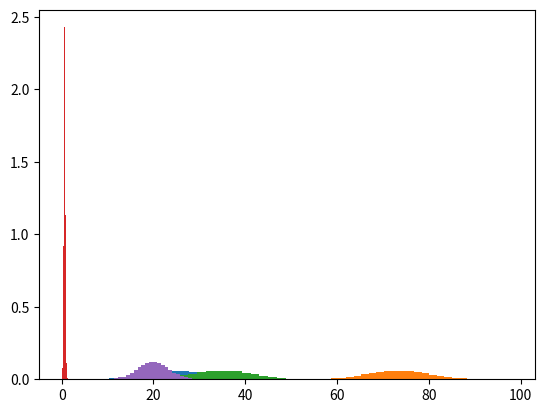

This chart was generated by the following Python code: (Note: this script raises an exception after producing the figure.)
# -*- coding: utf-8 -*-
"""
Created on Wed Dec  2 22:59:36 2020

@author: Andidar83
"""

import numpy as np
import statistics

import matplotlib.pyplot as plt

data1= []

def simulation(low, most, high, trial):
    mu = (low+most+high)/3
    sigma = (high-low)/6
    r = np.random.normal(mu, sigma, trial)
    if min(r) < 0:
        r = no_zero(r)
    mode = most
    count, bins1, ignored = plt.hist(r, 30, density=True)
    data1.append(r)
    pdf = 1/(sigma * np.sqrt(2 * np.pi)) * np.exp( - (bins1 - mu)**2 / (2 * sigma**2) )
    
    return {
        "res": r,
        "val_min": round(min(r), 2),
        "val_max": round(max(r), 2),
        "mean": round(np.mean(r), 2),
        "mode": round(mode, 2),
        "p50": round(np.percentile(r, 50), 2),
        "p1": round(np.percentile(r, 1), 2),
        "p10": round(np.percentile(r, 10), 2),
        "p15": round(np.percentile(r, 15), 2),
        "p85": round(np.percentile(r, 85), 2),
        "p90": round(np.percentile(r, 90), 2),
        "p99": round(np.percentile(r, 99), 2),
        "pdf": [bins1, pdf],
        }


def no_zero(array):
    rbaru = []
    for i in array:
        if i < 0:
            rbaru.append(0)
        else:
            rbaru.append(i)
    return np.array(rbaru)

porosity1 = simulation(5, 25, 45, trial=20000)
oilsat1 = simulation(50, 80, 90, trial=20000)
NtoG1 = simulation(15, 35, 55, trial=20000)
test21 = simulation(0, 0.9, 1, trial=20000)
test31 = simulation(10, 20, 30, trial=20000)

porosity = data1[0]
oilsat = data1[1]
NtoG = data1[2]
test2 = data1[3]
test3 = data1[4]

#KALKULASI RESOURCE
resource = []
resource_round = []


for i in range(len(porosity)):
    mult = porosity[i]*oilsat[i]*NtoG[i]*test2[i]/test3[i]
    resource.append(mult)
    

for i in range(len(resource)):
    w = round(resource[i],1)
    resource_round.append(w)
if min(resource) < 0:
    resource = no_zero(resource)
if min(resource_round) < 0:
    resource_round = no_zero(resource_round)

#########################################################################
mean_resource = round(np.mean(resource_round), 2)
min_resource = round(min(resource_round),2)
max_resource = round(max(resource_round),2)

def find_max_mode(list1):
    list_table = statistics._counts(list1)
    len_table = len(list_table)

    if len_table == 1:
        max_mode = statistics.mode(list1)
    else:
        new_list = []
        for i in range(len_table):
            new_list.append(list_table[i][0])
        max_mode = max(new_list) # use the max value here
    return max_mode

mode_resource = find_max_mode(resource_round)
p50_resource = round(np.percentile(resource_round, 50), 2)
p10_resource =  round(np.percentile(resource_round, 10), 2)
p90_resource =  round(np.percentile(resource_round, 90), 2)
sigma_resource = (min_resource+mode_resource+max_resource)/3
mu_resource = (max_resource-min_resource)/6
print(p10_resource)



fig1= plt.figure()
ax1 = fig1.add_subplot(111)

#ax1.hist(resource, bins= 30, density = True)
count, bins, ignored = ax1.hist(resource_round, 30, density = True)
pdf_resource = 1/(sigma_resource * np.sqrt(2 * np.pi)) * np.exp( - (bins - mu_resource)**2 / (2 * sigma_resource**2) )
print(pdf_resource)
ax1.plot(bins, pdf_resource)
xp10=np.linspace(p10_resource,p10_resource,len(pdf_resource))
xp90=np.linspace(p90_resource,p90_resource,len(pdf_resource))
xp50=np.linspace(p50_resource,p50_resource,len(pdf_resource))
ax1.plot(xp10,pdf_resource,label="P10")
ax1.plot(xp90,pdf_resource,label="P90")
ax1.plot(xp50,pdf_resource,label="P50")
"""
ax1.xlabel("resource")
ax1.ylabel("Probability")
ax1.title("Result and PDF")
ax1.legend()
######################################################################
"""


#resource = resource * 6.2898 / 1000000





###################################################################################
#KALKULASI SENSITIVITAS
def sensitivity_calculation(data):
    val_min = data["p10"]
    val_max = data["p90"]
    mean = data["mean"]
    median = data["p50"]
   
    sen_min = (mean_resource/mean*val_min)-mean_resource
    sen_max = (mean_resource/mean*val_max)-mean_resource
    value = np.absolute(sen_min)+np.absolute(sen_max)
   
    return {
        "sen_min": sen_min,
        "sen_max": sen_max,
        "value": value
        }

sensi_poros = sensitivity_calculation(porosity1)
sensi_oilsat = sensitivity_calculation(oilsat1)
sensi_NtoG = sensitivity_calculation(NtoG1)
sensi_test2 = sensitivity_calculation(test21)
sensi_test3 = sensitivity_calculation(test31)


values = [round(sensi_poros["value"],2),round(sensi_oilsat["value"],2),round(sensi_NtoG["value"],2),
          round(sensi_test2["value"],2),round(sensi_test3["value"],2)]
lows = []
#print(values)
base = 0

for i in range(len(values)):
    lows1 = base - values[i]/2
    lows.append(lows1)

#PLOTTING TORNADO
variables = [
    'Porosity',
    'Oil Saturation',
    'N/G',
    'FVF',
    'EUR',
]
    
# The actual drawing part

# The y position for each variable
plt.figure()
ys = range(len(values))[::-1]  # top to bottom

# Plot the bars, one by one
for y, low, value in zip(ys, lows, values):
    # The width of the 'low' and 'high' pieces
    low_width = base - low
    high_width = low + value - base

    # Each bar is a "broken" horizontal bar chart
    plt.broken_barh(
        [(low, low_width), (base, high_width)],
        (y - 0.4, 0.8),
        facecolors=['white', 'white'],  # Try different colors if you like
        edgecolors=['black', 'black'],
        linewidth=1,
    )

    # Display the value as text. It should be positioned in the center of
    # the 'high' bar, except if there isn't any room there, then it should be
    # next to bar instead.
    x = base + high_width / 2
    if x <= base + 50:
        x = base + high_width + 50
    plt.text(x, y, str(value), va='center', ha='center')

# Draw a vertical line down the middle
plt.axvline(base, color='black')

# Position the x-axis on the top, hide all the other spines (=axis lines)
axes = plt.gca()  # (gca = get current axes)
axes.spines['left'].set_visible(False)
axes.spines['right'].set_visible(False)
axes.spines['bottom'].set_visible(False)
axes.xaxis.set_ticks_position('top')

# Make the y-axis display the variables
plt.yticks(ys, variables)

# Set the portion of the x- and y-axes to show
plt.xlim(base - 1500, base + 1500)
plt.ylim(-1, len(variables))



